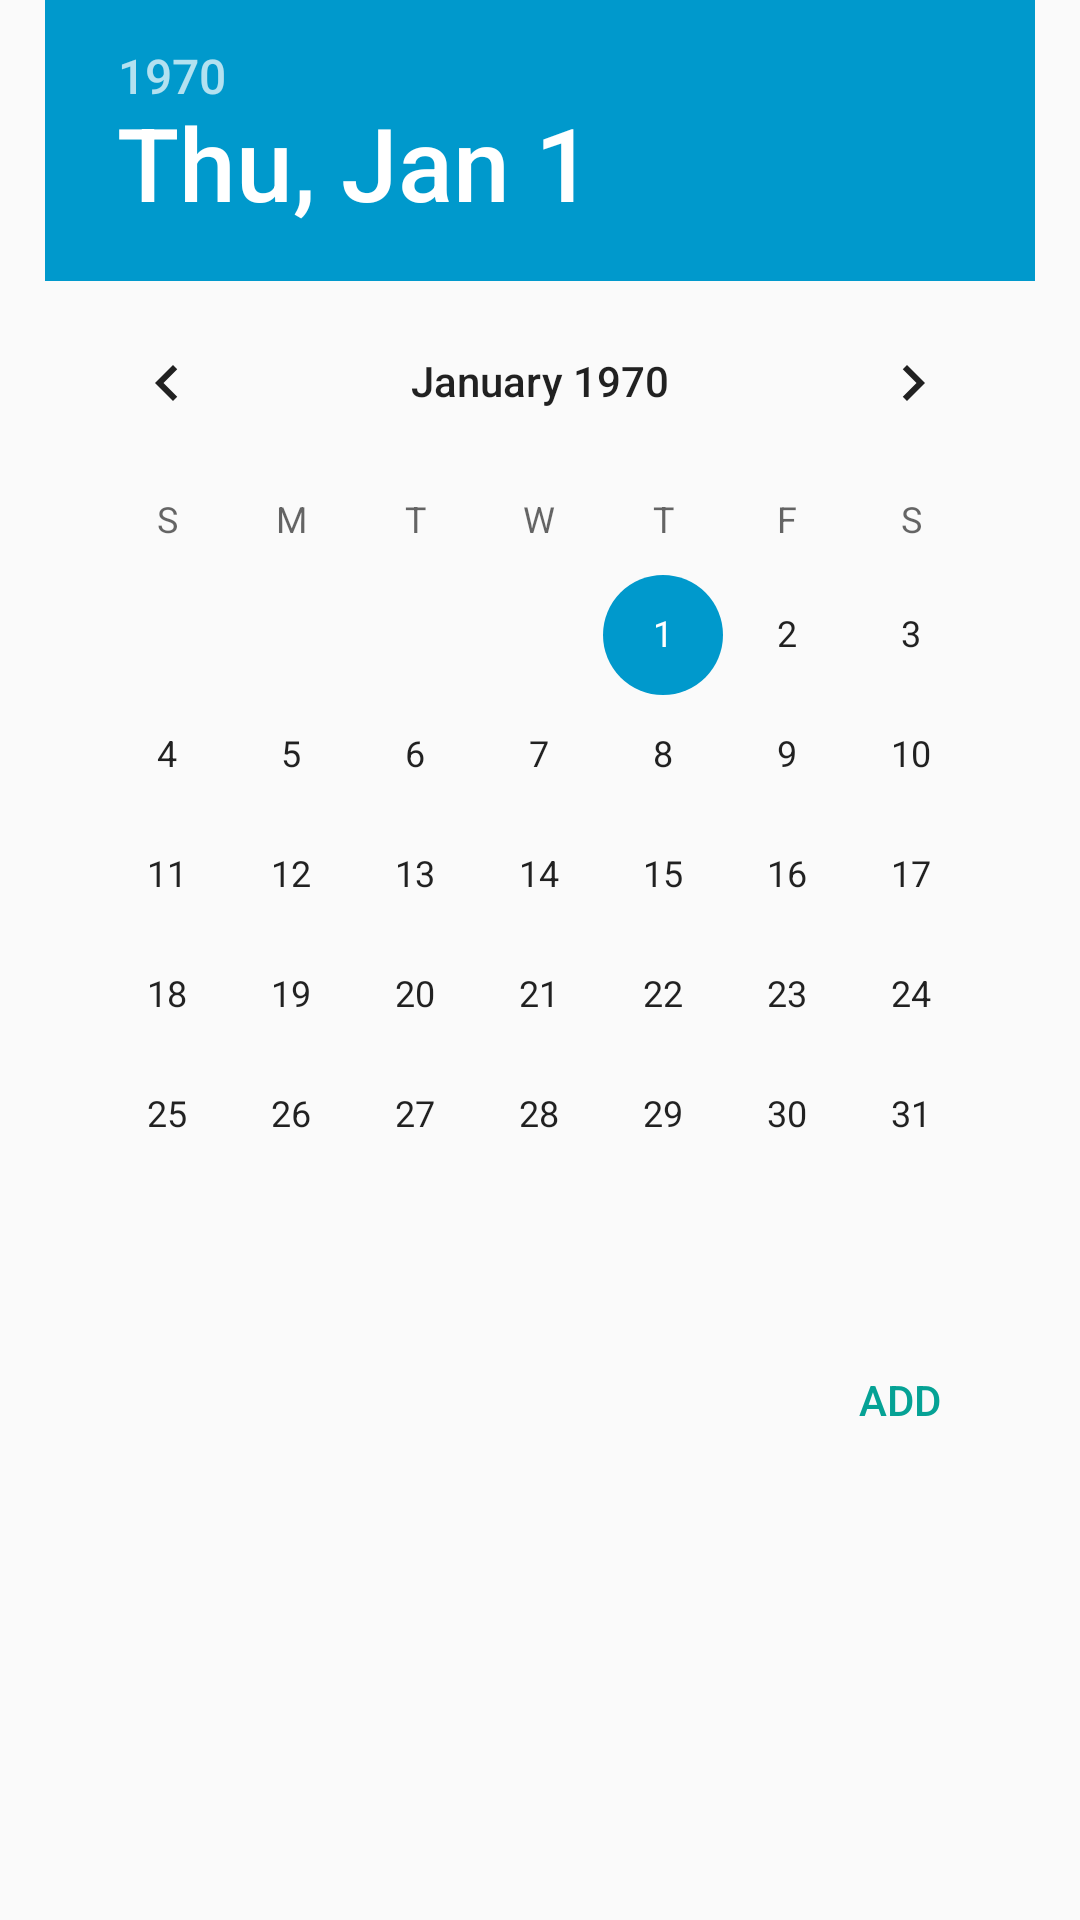

The Android layout XML behind this screen, and the referenced resources:
<!-- AndroidManifest.xml: application theme AppTheme -->
<!-- res/layout/acivity_add_data_date_alert.xml -->
<?xml version="1.0" encoding="utf-8"?>
<LinearLayout xmlns:android="http://schemas.android.com/apk/res/android"
    android:orientation="vertical" android:layout_width="match_parent"
    android:layout_height="match_parent"
    android:gravity="center_horizontal"
    android:paddingLeft="15dp"
    android:paddingRight="15dp"
    android:paddingBottom="15dp">

    <LinearLayout
        android:orientation="horizontal"
        android:layout_width="wrap_content"
        android:layout_height="wrap_content">

        <DatePicker
            android:layout_width="wrap_content"
            android:layout_height="wrap_content"
            android:id="@+id/datePicker"
            android:calendarViewShown="false" />
    </LinearLayout>

    <LinearLayout
        android:orientation="horizontal"
        android:layout_width="wrap_content"
        android:layout_height="wrap_content"
        android:layout_marginTop="15dp"
        android:layout_gravity="right">

        <Button
            android:layout_width="80dp"
            android:layout_height="40dp"
            android:text="@string/add"
            android:id="@+id/btn_add_data_dateadd"
            android:background="#00ffffff"
            android:layout_marginRight="5dp"
            android:onClick="adddata_buttons_OnClick"
            android:textColor="#05A295" />

    </LinearLayout>
</LinearLayout>
<!-- resources referenced by this layout -->
<resources>
  <string name="add">Add</string>
  <style name="AppTheme" parent="Theme.AppCompat.Light.NoActionBar">
          
          <item name="colorPrimary">@color/colorPrimary</item>
          <item name="colorPrimaryDark">@color/colorPrimaryDark</item>
          <item name="colorAccent">@android:color/holo_blue_dark</item>
  
      </style>
  <color name="colorPrimary">#FFD628</color>
  <color name="colorPrimaryDark">#FFD628</color>
</resources>
